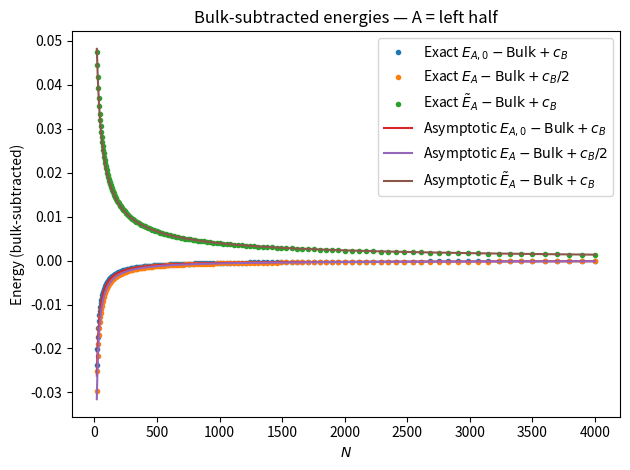
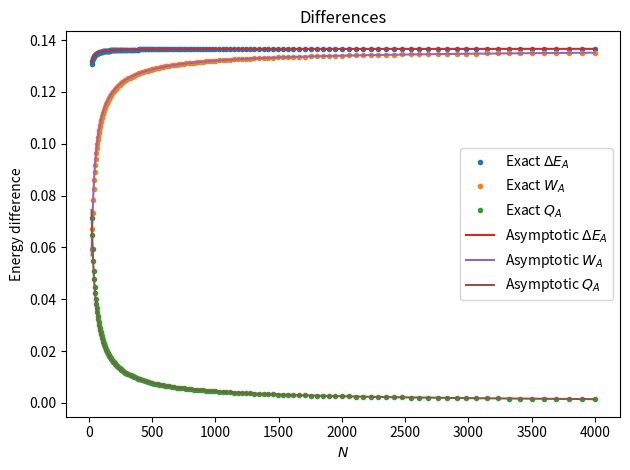

Generate these figures, in order, with matplotlib:
import numpy as np
import matplotlib.pyplot as plt

# =============================
# Constants (paper)
# =============================
c0 = 2 / np.pi
cB = 4 / np.pi - 1
vF = 2.0
c = 1.0
gamma = float(np.exp(2.3))  # paper: ln(gamma) ~ 2.3

# =============================
# Utilities
# =============================
def make_N_grid(N_min=40, N_max=4000, n_points=55):
    """
    sparse grid: log-spaced values, rounded to multiples of 4
    Returns sorted unique N values.
    """
    raw = np.geomspace(N_min, N_max, n_points)
    # round to nearest multiple of 4
    Ns = (4 * np.round(raw / 4)).astype(int)
    Ns = np.clip(Ns, N_min, N_max)
    Ns = np.unique(Ns)
    # ensure even and multiple of 4
    Ns = Ns[Ns % 4 == 0]
    return Ns

def S_cos_sum(M: int, x: np.ndarray) -> np.ndarray:
    """
    Vectorized sum:
      S_M(x) = sum_{k=1}^M cos(k x)
            = sin(M x/2) * cos((M+1) x/2) / sin(x/2)
    Handles x~0 via limit S_M(0) = M.
    """
    x = np.asarray(x, dtype=float)
    denom = np.sin(x / 2.0)
    out = np.empty_like(x)

    mask = np.abs(denom) > 1e-14
    out[mask] = (np.sin(M * x[mask] / 2.0) * np.cos((M + 1) * x[mask] / 2.0)) / denom[mask]
    out[~mask] = float(M)
    return out

def correlation_block_CA(N: int) -> np.ndarray:
    """
    Exact correlation submatrix C_A for open chain at half filling, block A = left half.

    For OBC eigenmodes: U_{k,j} = sqrt(2/(N+1)) sin(k j pi/(N+1))
    Half filling: k=1..M with M=N/2 occupied.

    Exact identity:
      C_{ij} = (1/(N+1)) [ S_M((i-j)α) - S_M((i+j)α) ]
    with α = π/(N+1) and i,j counted from 1.
    """
    if N % 2 != 0:
        raise ValueError("N must be even.")
    L = N // 2
    M = N // 2
    alpha = np.pi / (N + 1)

    i = np.arange(1, L + 1)[:, None]
    j = np.arange(1, L + 1)[None, :]

    x1 = (i - j) * alpha
    x2 = (i + j) * alpha

    CA = (S_cos_sum(M, x1) - S_cos_sum(M, x2)) / (N + 1.0)
    return CA

# =============================
# Exact numerics (fast)
# =============================
def exact_energies(N: int) -> dict:
    """
    Exact brute-force values without diagonalizing NxN:
      - use analytic spectra for E0 and E_A0,
      - build C_A via closed-form sums,
      - diagonalize C_A (size N/2) to get occupations,
      - compute E_A, E_A0, E_A_tilde and differences.
    """
    if N % 2 != 0:
        raise ValueError("N must be even.")
    L = N // 2


    # --- Isolated block A GS energy: length L, half filling
    p = np.arange(1, L + 1)
    epsA = -2.0 * np.cos(p * np.pi / (L + 1))
    EA0 = float(np.sum(epsA[: L // 2]))

    # --- Build C_A and compute E_A from nearest-neighbor correlator
    CA = correlation_block_CA(N)
    EA = float(-2.0 * np.sum(np.diag(CA, k=1)))  # -2 sum_{i=1}^{L-1} C_{i,i+1}

    # --- Passive energy:
    # occupations = eigenvalues of C_A (descending)
    nu = np.linalg.eigvalsh(CA)[::-1]
    # align largest nu with lowest epsA (epsA is ascending)
    EA_tilde = float(np.sum(nu * epsA))

    DeltaE = EA - EA0
    W = EA - EA_tilde
    Q = EA_tilde - EA0

    return dict(N=N, EA=EA, EA0=EA0, EA_tilde=EA_tilde,
                DeltaE=DeltaE, W=W, Q=Q)

# =============================
# Asymptotic (paper) formulas
# =============================
def energies_asymptotic(Ns):
    Ns = np.asarray(Ns, dtype=float)

    # Eq (27): E_{A,0}
    EA0 = -c0 * (Ns / 2.0 - 1.0) - cB - (np.pi / (6.0 * Ns))

    # Eq (32): E_A
    EA = -c0 * (Ns / 2.0 - 1.0) - (cB / 2.0) - ((np.pi / 24.0 + 0.5) / Ns)

    # Eq (39): E~_A
    EA_tilde = (
        -c0 * (Ns / 2.0 - 1.0)
        - cB
        - (np.pi / (6.0 * Ns))
        + (np.log(gamma * Ns) ** 2) / (6.0 * np.pi * Ns)
    )

    return dict(
        EA=EA, EA0=EA0, EA_tilde=EA_tilde,
        DeltaE=EA - EA0,          # Eq (33)
        W=EA - EA_tilde,          # Eq (40)
        Q=EA_tilde - EA0          # Eq (41)
    )

# =============================
# Main plotting routine
# =============================
def main():
    Ns = make_N_grid(N_min=20, N_max=4000, n_points=200)
    print(f"Using {len(Ns)} exact points up to N={Ns.max()}:")
    print(Ns)

    exact = [exact_energies(int(N)) for N in Ns]

    EA_ex  = np.array([d["EA"] for d in exact])
    Et_ex  = np.array([d["EA_tilde"] for d in exact])
    EA0_ex = np.array([d["EA0"] for d in exact])

    dE_ex = np.array([d["DeltaE"] for d in exact])
    W_ex  = np.array([d["W"] for d in exact])
    Q_ex  = np.array([d["Q"] for d in exact])

    asym = energies_asymptotic(Ns)

    # ---- Top: energies (paper plots residuals: subtract Bulk + shift boundary) ----
    bulk = -c0 * (Ns / 2.0 - 1.0)

    # Exact residuals
    EA_ex_plot = EA_ex - bulk + (cB / 2.0)
    Et_ex_plot = Et_ex - bulk + cB
    EA0_ex_plot = EA0_ex - bulk + cB

    # Asymptotic residuals
    EA_as_plot = asym["EA"] - bulk + (cB / 2.0)
    Et_as_plot = asym["EA_tilde"] - bulk + cB
    EA0_as_plot = asym["EA0"] - bulk + cB

    plt.figure()
    plt.plot(Ns, EA0_ex_plot, "o", markersize=3, label=r"Exact $E_{A,0}-\mathrm{Bulk}+c_B$")
    plt.plot(Ns, EA_ex_plot, "o", markersize=3, label=r"Exact $E_A-\mathrm{Bulk}+c_B/2$")
    plt.plot(Ns, Et_ex_plot, "o", markersize=3, label=r"Exact $\tilde E_A-\mathrm{Bulk}+c_B$")

    plt.plot(Ns, EA0_as_plot, "-", label=r"Asymptotic $E_{A,0}-\mathrm{Bulk}+c_B$")
    plt.plot(Ns, EA_as_plot, "-", label=r"Asymptotic $E_A-\mathrm{Bulk}+c_B/2$")
    plt.plot(Ns, Et_as_plot, "-", label=r"Asymptotic $\tilde E_A-\mathrm{Bulk}+c_B$")

    plt.xlabel(r"$N$")
    plt.ylabel("Energy (bulk-subtracted)")
    plt.title("Bulk-subtracted energies — A = left half")
    plt.legend()
    plt.tight_layout()

    # ---- Bottom: differences ----
    plt.figure()
    plt.plot(Ns, dE_ex, "o", markersize=3, label=r"Exact $\Delta E_A$")
    plt.plot(Ns, W_ex,  "o", markersize=3, label=r"Exact $W_A$")
    plt.plot(Ns, Q_ex,  "o", markersize=3, label=r"Exact $Q_A$")

    plt.plot(Ns, asym["DeltaE"], "-", label=r"Asymptotic $\Delta E_A$")
    plt.plot(Ns, asym["W"],      "-", label=r"Asymptotic $W_A$")
    plt.plot(Ns, asym["Q"],      "-", label=r"Asymptotic $Q_A$")

    plt.xlabel(r"$N$")
    plt.ylabel("Energy difference")
    plt.title("Differences")
    plt.legend()
    plt.tight_layout()

    plt.show()

if __name__ == "__main__":
    main()
